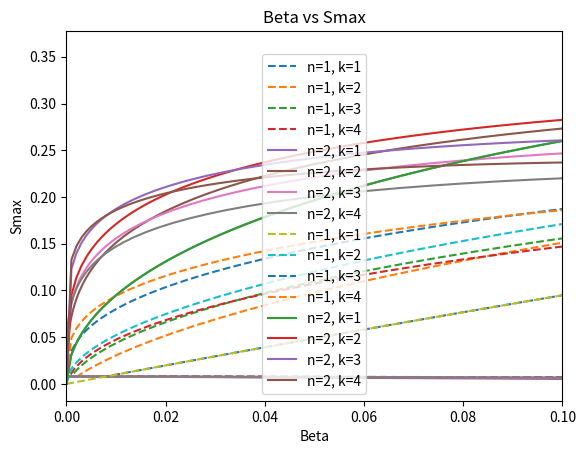

This figure's Python source:
import math
import numpy as np
import matplotlib.pyplot as plt

class FrequentDiversity:
    def __init__(self, l, k, G):
        """Initialize the class."""
        self.l = l
        self.k = k
        self.G = G

    def binomial_coefficient(self, n, k):
        """Calculate the binomial coefficient (n choose k)."""
        if k > n or k < 0:
            return 0
        return math.comb(n, k)

    def calculate_Ps_full_formula_replacement(self, l=8, k=1, G=0.8):
        """Calculate P_s (probability message is sent successfully) using the full given formula, including k."""
        l = l or self.l
        k = k or self.k
        G = G or self.G

        Ps = 0  # Initialize P_s

        for m in range(1, l + 1):  # Outer summation over m
            # Calculate the inner summation over v
            inner_sum = 0
            for v in range(0, l - m + 1):
                coefficient = (-1)**v * self.binomial_coefficient(l - m, v)
                inner_sum += coefficient * np.exp(-G * l * (1 - (1 - (m + v) / l)**k))
            
            # Calculate the remaining terms of the formula
            term_1 = 1 - (1 - m / l)**k
            binomial_term = self.binomial_coefficient(l, m)
            
            # Update P_s with the current term
            Ps += term_1 * binomial_term * inner_sum

        return Ps

    def plot_throughput_vs_activity_factor_replacement(self, l=8, G=0.8):
        """
        Plot throughput (S) vs activity factor (Ra) (with replacement).
        - Plot 4 line with k = 1,2,3,4
        - G is the arrival rate parameter
        - L is the total number of channels
        - The function plot by calculating S and Ra by varying G, and k. 
        Additionally, when G rise over a specific value, the throughput will decrease. 
        However, plot by varying S is more difficult when calculating Ps and Ra is more toughful
        """
        l = l or self.l
        G = G or self.G

        G_values = np.linspace(0, G, 50)  # Generate G values for the plot
        for k in range(1, 5):  # Loop over k values
            # Precompute P_s values
            Ps_values = [self.calculate_Ps_full_formula_replacement(l, k, g) for g in G_values]


            # Calculate Throughput (S) and Activity Factor (Ra)
            S = [G_values[i] * Ps_values[i] for i in range(len(G_values))]
            Ra = [1 / Ps_values[i] if Ps_values[i] != 0 else 0 for i in range(len(G_values))]

            # Plot throughput vs activity factor
            plt.plot(S, Ra, label=f'k={k}')

        # Add plot labels and legend
        plt.ylabel('Activity Factor (Ra)')
        plt.xlabel('Throughput (S)')
        plt.title('Throughput vs Activity Factor')
        plt.legend()
        plt.grid()
        plt.show()

    def plot_throughput_vs_activity_factor_without_replacement(self, G=0.8):
        """
        Plot throughput (S) vs activity factor (Ra) (without replacement).
        - Plot 4 line with k = 1,2,3,4
        - G is the arrival rate parameter
        - L is the total number of channels
        - The function plot by calculating S and Ra by varying G, and k. 
        Additionally, when G rise over a specific value, the throughput will decrease. 
        However, plot by varying S is more difficult when calculating Ps and Ra is more toughful
        """
        G = G or self.G
        G_values = np.linspace(0, G, 50)  # Generate G values for the plot
        for k in range(1, 5):  # Loop over k values
            # Precompute P_s values
            Ps_values = [1 - (1 - np.exp(-k * g)) ** k for g in G_values]

            # Calculate Throughput (S) and Activity Factor (Ra)
            S = [G_values[i] * Ps_values[i] for i in range(len(G_values))]
            Ra = [1 / Ps_values[i] if Ps_values[i] != 0 else 0 for i in range(len(G_values))]

            # Plot throughput vs activity factor
            plt.plot(S, Ra, label=f'k={k}')

        # Add plot labels and legend
        plt.ylabel('Activity Factor (Ra)')
        plt.xlabel('Throughput (S)')
        plt.title('Throughput vs Activity Factor')
        plt.legend()
        plt.grid()
        plt.show()

    def plot_throughput_vs_activity_factor_without_replacement_short(self, Ra=1.8):
        '''
        Plot throughput (S) vs activity factor (Ra) (without replacement).
        In this version, we use the simplified formula of realationship between Ra and S.
        '''
        Ra = np.linspace(1, 1.8, 100)
        for k in range(1, 5):
            S = - (1 / (k * Ra)) * np.log(1 - (1 - 1 / Ra) ** (1/k))
            plt.plot(S, Ra, label=f'k={k}')

        # Add plot labels and legend
        plt.ylabel('Activity Factor (Ra)')
        plt.xlabel('Throughput (S)')
        plt.title('Throughput vs Activity Factor')
        plt.legend()
        plt.grid()
        plt.show()

    def plot_beta_vs_Smax_replacement(self, G=0.8, l=16):
        """
        Plot maximum throughput (Smax) vs beta (maximum probability of >= n times fail transmission ).
        - Plot beta vs Smax by varying G
        - The function plot by calculating Smax and beta by varying G
        """
        l = l or self.l
        G = G or self.G

        G_values = np.linspace(0, G, 100)  # Generate beta values
        for n in range(1, 3):
            for k in range(1, 5):
                Ps_values = [self.calculate_Ps_full_formula_replacement(l, k, g) for g in G_values]
                S = [G_values[i] * Ps_values[i] for i in range(len(G_values))]
                beta = [(1 - Ps_values[i])**n for i in range(len(G_values))]

                # Plot beta vs Smax
                if n == 1:
                    plt.plot(beta, S, label=f'n={n}, k={k}', linestyle='--')
                else:
                    plt.plot(beta, S, label=f'n={n}, k={k}')

        # Plot beta vs Smax
        plt.xlabel('Beta')
        plt.xlim(0, 0.1)
        plt.ylabel('Smax')
        plt.legend()
        plt.title('Beta vs Smax')
        plt.grid()
        plt.show()

    def plot_beta_vs_Smax_without_replacement(self):
        """
        Plot maximum throughput (Smax) vs beta (maximum probability of >= n times fail transmission).
        - Plot beta vs Smax by varying G
        - The function plot by calculating Smax and beta by varying G
        """

        beta = np.linspace(0, 0.1, 100)

        for n in range(1, 3):
            for k in range(1, 5):
                Ps_values = [(1 - b ** (1/n)) for b in beta]
                S = [-(Ps / k) * np.log(1 - (1 - Ps) ** (1/k)) for Ps in Ps_values]

                # Plot beta vs Smax
                if n == 1:
                    plt.plot(beta, S, label=f'n={n}, k={k}', linestyle='--')
                else:
                    plt.plot(beta, S, label=f'n={n}, k={k}')

        # Plot beta vs Smax
        plt.xlabel('Beta')
        plt.xlim(0, 0.1)
        plt.ylabel('Smax')
        plt.legend()
        plt.title('Beta vs Smax')
        plt.grid()
        plt.show()

class TimeDiversity:
    def __init__(self, l, k, G):
        """Initialize the class."""
        self.l = l
        self.k = k
        self.G = G

    def binomial_coefficient(self, n, k):
        """Calculate the binomial coefficient (n choose k)."""
        if k > n or k < 0:
            return 0
        return math.comb(n, k)

    def calculate_Ps_full_formula_replacement(self, l=8, k=1, G=0.8):
        """Calculate P_s (probability message is sent successfully) using the full given formula, including k."""
        l = l or self.l
        k = k or self.k
        G = G or self.G

        Ps = 0  # Initialize P_s

        for m in range(1, l + 1):  # Outer summation over m
            # Calculate the inner summation over v
            inner_sum = 0
            for v in range(0, l - m + 1):
                coefficient = (-1)**v * self.binomial_coefficient(l - m, v)
                inner_sum += coefficient * np.exp(-G * l * (1 - (1 - (m + v) / l)**k))
            
            # Calculate the remaining terms of the formula
            term_1 = 1 - (1 - m / l)**k
            binomial_term = self.binomial_coefficient(l, m)
            
            # Update P_s with the current term
            Ps += term_1 * binomial_term * inner_sum

        return Ps

    def plot_throughput_vs_activity_factor_replacement(self, l=8, G=0.8):
        """
        Plot throughput (S) vs activity factor (Ra) (with replacement).
        - Plot 4 line with k = 1,2,3,4
        - G is the arrival rate parameter
        - L is the total number of channels
        - The function plot by calculating S and Ra by varying G, and k. 
        Additionally, when G rise over a specific value, the throughput will decrease. 
        However, plot by varying S is more difficult when calculating Ps and Ra is more toughful
        """
        l = l or self.l
        G = G or self.G

        G_values = np.linspace

if __name__ == "__main__":
    # Example Inputs
    l = 8  # Total number of channels
    k = 1   # Number of copies of the message sent
    G = 0.8 # Arrival rate parameter

    # Calculate P_s using the full formula
    agent = FrequentDiversity(l, k, G)
    agent.plot_beta_vs_Smax_replacement()
    agent.plot_beta_vs_Smax_without_replacement()
